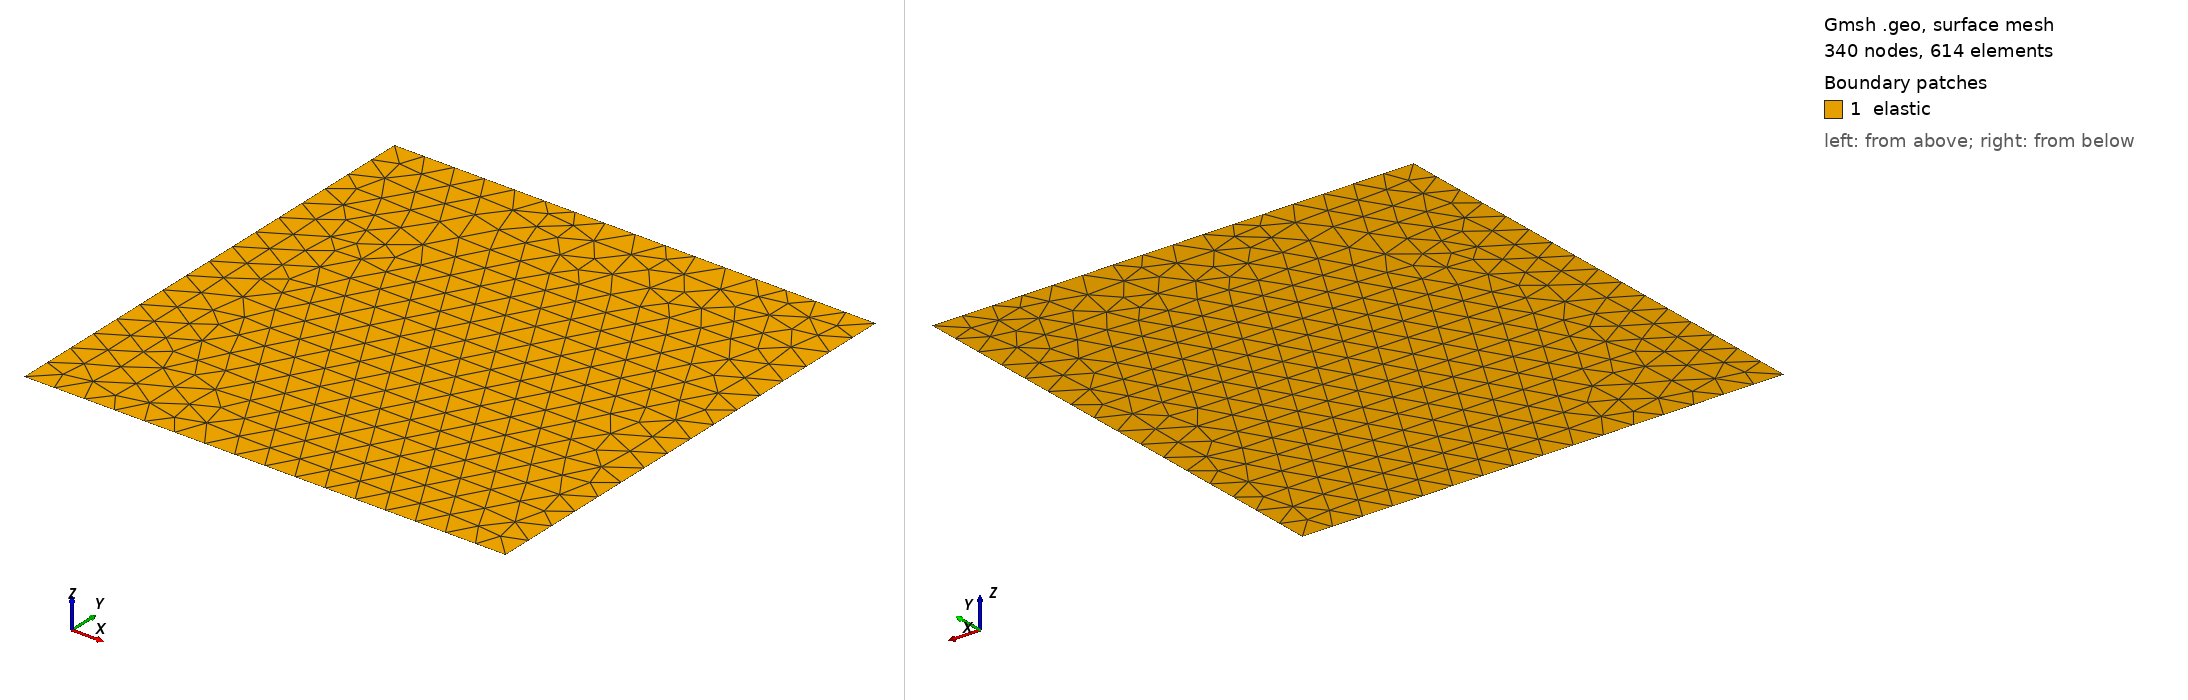

Gmsh geometry script, surface-meshed: 340 nodes, 614 surface elements. Boundary patches (legend numbers): 1 elastic. Left view from above one corner, right view from below the opposite corner. Legend entries are the model's physical surfaces. The drawing asked Gmsh for element sizes between 1% and 20% of the model's largest extent; the script's own settings can give other sizes.

=== domain.geo (drawn) ===
// =================================================================================================
// This code is part of PyLith, developed through the Computational Infrastructure
// for Geodynamics (https://github.com/geodynamics/pylith).
//
// Copyright (c) 2010-2025, University of California, Davis and the PyLith Development Team.
// All rights reserved.
//
// See https://mit-license.org/ and LICENSE.md and for license information.
// =================================================================================================
//
// Gmsh geometry file for 2D point source test.
// Domain: -8 km <= x <= 8 km, -8 km <= y <= 8 km
// Units: km

// Parameters
domain_x = 8.0;
domain_y = 8.0;
h = 1.0;  // element size

// Points
Point(1) = {-domain_x, -domain_y, 0, h};
Point(2) = { domain_x, -domain_y, 0, h};
Point(3) = { domain_x,  domain_y, 0, h};
Point(4) = {-domain_x,  domain_y, 0, h};

// Lines
Line(1) = {1, 2};
Line(2) = {2, 3};
Line(3) = {3, 4};
Line(4) = {4, 1};

// Surface
Curve Loop(1) = {1, 2, 3, 4};
Plane Surface(1) = {1};

// Physical groups
Physical Surface("elastic", 1) = {1};
Physical Curve("boundary_yneg", 12) = {1};
Physical Curve("boundary_xpos", 11) = {2};
Physical Curve("boundary_ypos", 13) = {3};
Physical Curve("boundary_xneg", 10) = {4};


// End of file
